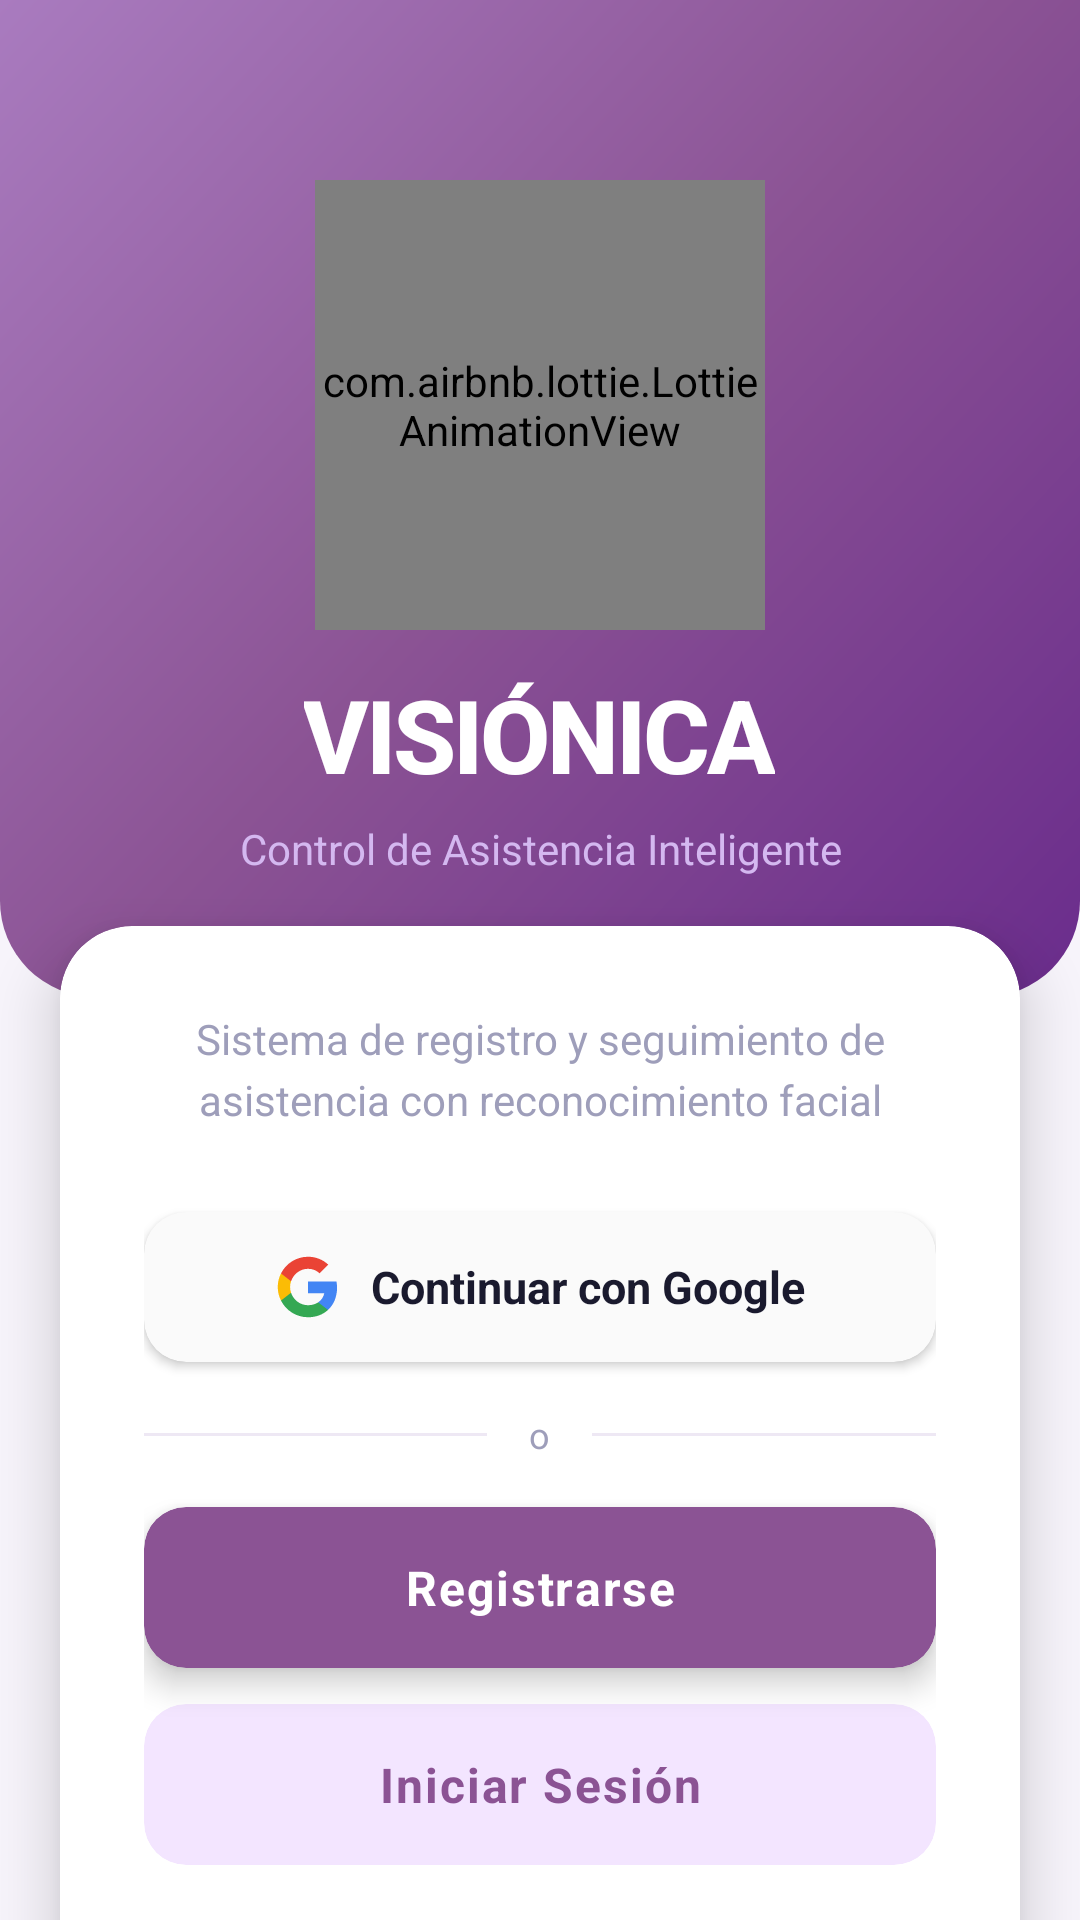

Produce the Android XML layout that renders to this screen, including the resource entries it uses.
<!-- AndroidManifest.xml: application theme AppTheme -->
<!-- res/layout/activity_welcome.xml -->
<?xml version="1.0" encoding="utf-8"?>
<androidx.core.widget.NestedScrollView
    xmlns:android="http://schemas.android.com/apk/res/android"
    xmlns:app="http://schemas.android.com/apk/res-auto"
    android:layout_width="match_parent"
    android:layout_height="match_parent"
    android:fillViewport="true"
    android:background="#F7F4FB">

    <LinearLayout
        android:layout_width="match_parent"
        android:layout_height="wrap_content"
        android:orientation="vertical"
        android:minHeight="800dp">

        
        <LinearLayout
            android:layout_width="match_parent"
            android:layout_height="wrap_content"
            android:orientation="vertical"
            android:gravity="center"
            android:paddingTop="60dp"
            android:paddingBottom="40dp"
            android:background="@drawable/bg_login_header">

            
            <com.airbnb.lottie.LottieAnimationView
                android:id="@+id/ivLogo"
                android:layout_width="150dp"
                android:layout_height="150dp"
                android:layout_gravity="center"
                app:lottie_rawRes="@raw/elegir"
                app:lottie_autoPlay="true"
                app:lottie_loop="true"/>

            
            <TextView
                android:id="@+id/tvAppName"
                android:layout_width="wrap_content"
                android:layout_height="wrap_content"
                android:layout_gravity="center"
                android:layout_marginTop="12dp"
                android:text="@string/app_name"
                android:textSize="34sp"
                android:textStyle="bold"
                android:textColor="#FFFFFF"
                android:letterSpacing="-0.03"
                android:fontFamily="sans-serif-medium"/>

            
            <TextView
                android:id="@+id/tvSubtitle"
                android:layout_width="wrap_content"
                android:layout_height="wrap_content"
                android:layout_gravity="center"
                android:layout_marginTop="6dp"
                android:text="@string/app_subtitle"
                android:textSize="14sp"
                android:textColor="#D4B8F0"
                android:gravity="center"/>

        </LinearLayout>

        
        <androidx.cardview.widget.CardView
            android:layout_width="match_parent"
            android:layout_height="wrap_content"
            android:layout_marginStart="20dp"
            android:layout_marginEnd="20dp"
            android:layout_marginTop="-24dp"
            android:layout_marginBottom="32dp"
            app:cardCornerRadius="24dp"
            app:cardElevation="12dp"
            app:cardBackgroundColor="#FFFFFF">

            <LinearLayout
                android:layout_width="match_parent"
                android:layout_height="wrap_content"
                android:orientation="vertical"
                android:padding="28dp">

                
                <TextView
                    android:id="@+id/tvDescription"
                    android:layout_width="match_parent"
                    android:layout_height="wrap_content"
                    android:text="@string/welcome_description"
                    android:textSize="14sp"
                    android:textColor="#9E9EBA"
                    android:gravity="center"
                    android:lineSpacingExtra="4dp"
                    android:layout_marginBottom="28dp"/>

                
                <androidx.cardview.widget.CardView
                    android:id="@+id/btnGoogleSignIn"
                    android:layout_width="match_parent"
                    android:layout_height="wrap_content"
                    android:layout_marginBottom="16dp"
                    app:cardCornerRadius="14dp"
                    app:cardElevation="2dp"
                    app:cardBackgroundColor="#FAFAFA"
                    android:clickable="true"
                    android:focusable="true"
                    android:foreground="?android:attr/selectableItemBackground">

                    <LinearLayout
                        android:layout_width="match_parent"
                        android:layout_height="wrap_content"
                        android:orientation="horizontal"
                        android:gravity="center"
                        android:padding="14dp">

                        <ImageView
                            android:layout_width="22dp"
                            android:layout_height="22dp"
                            android:src="@drawable/ic_google"
                            android:contentDescription="@string/google_icon"/>

                        <TextView
                            android:layout_width="wrap_content"
                            android:layout_height="wrap_content"
                            android:layout_marginStart="10dp"
                            android:text="@string/continue_with_google"
                            android:textSize="15sp"
                            android:textStyle="bold"
                            android:textColor="#1A1A2E"/>

                    </LinearLayout>

                </androidx.cardview.widget.CardView>

                
                <LinearLayout
                    android:layout_width="match_parent"
                    android:layout_height="wrap_content"
                    android:layout_marginBottom="16dp"
                    android:orientation="horizontal"
                    android:gravity="center_vertical">

                    <View
                        android:layout_width="0dp"
                        android:layout_height="1dp"
                        android:layout_weight="1"
                        android:background="#EEE8F4"/>

                    <TextView
                        android:layout_width="wrap_content"
                        android:layout_height="wrap_content"
                        android:layout_marginStart="14dp"
                        android:layout_marginEnd="14dp"
                        android:text="@string/or"
                        android:textSize="12sp"
                        android:textColor="#9E9EBA"/>

                    <View
                        android:layout_width="0dp"
                        android:layout_height="1dp"
                        android:layout_weight="1"
                        android:background="#EEE8F4"/>

                </LinearLayout>

                
                <androidx.cardview.widget.CardView
                    android:id="@+id/btnRegister"
                    android:layout_width="match_parent"
                    android:layout_height="wrap_content"
                    android:layout_marginBottom="12dp"
                    app:cardCornerRadius="14dp"
                    app:cardElevation="6dp"
                    app:cardBackgroundColor="#8B5394"
                    android:clickable="true"
                    android:focusable="true"
                    android:foreground="?android:attr/selectableItemBackground">

                    <TextView
                        android:layout_width="match_parent"
                        android:layout_height="wrap_content"
                        android:padding="16dp"
                        android:text="@string/register"
                        android:textSize="16sp"
                        android:textStyle="bold"
                        android:textColor="#FFFFFF"
                        android:gravity="center"
                        android:letterSpacing="0.04"/>

                </androidx.cardview.widget.CardView>

                
                <androidx.cardview.widget.CardView
                    android:id="@+id/btnLogin"
                    android:layout_width="match_parent"
                    android:layout_height="wrap_content"
                    app:cardCornerRadius="14dp"
                    app:cardElevation="0dp"
                    app:cardBackgroundColor="#F3E5FF"
                    android:clickable="true"
                    android:focusable="true"
                    android:foreground="?android:attr/selectableItemBackground">

                    <TextView
                        android:layout_width="match_parent"
                        android:layout_height="wrap_content"
                        android:padding="16dp"
                        android:text="@string/login"
                        android:textSize="16sp"
                        android:textStyle="bold"
                        android:textColor="#8B5394"
                        android:gravity="center"
                        android:letterSpacing="0.04"/>

                </androidx.cardview.widget.CardView>

                
                <TextView
                    android:id="@+id/tvTerms"
                    android:layout_width="match_parent"
                    android:layout_height="wrap_content"
                    android:layout_marginTop="20dp"
                    android:text="@string/terms_and_conditions"
                    android:textSize="11sp"
                    android:textColor="#C4B8D4"
                    android:gravity="center"
                    android:lineSpacingExtra="2dp"/>

            </LinearLayout>

        </androidx.cardview.widget.CardView>

    </LinearLayout>

</androidx.core.widget.NestedScrollView>
<!-- resources referenced by this layout -->
<resources>
  <!-- drawable bg_login_header (drawable) -->
  <?xml version="1.0" encoding="utf-8"?>
  <shape xmlns:android="http://schemas.android.com/apk/res/android">
      <gradient
          android:startColor="#6A2C8C"
          android:centerColor="#8B5394"
          android:endColor="#A97BBF"
          android:angle="135"
          android:type="linear"/>
      <corners
          android:bottomLeftRadius="32dp"
          android:bottomRightRadius="32dp"/>
  </shape>
  <!-- drawable ic_google (drawable) -->
  <?xml version="1.0" encoding="utf-8"?>
  <vector xmlns:android="http://schemas.android.com/apk/res/android"
      android:width="24dp"
      android:height="24dp"
      android:viewportWidth="24"
      android:viewportHeight="24">
      <path
          android:fillColor="#4285F4"
          android:pathData="M22.56,12.25c0,-0.78 -0.07,-1.53 -0.2,-2.25H12v4.26h5.92c-0.26,1.37 -1.04,2.53 -2.21,3.31v2.77h3.57c2.08,-1.92 3.28,-4.74 3.28,-8.09z"/>
      <path
          android:fillColor="#34A853"
          android:pathData="M12,23c2.97,0 5.46,-0.98 7.28,-2.66l-3.57,-2.77c-0.98,0.66 -2.23,1.06 -3.71,1.06 -2.86,0 -5.29,-1.93 -6.16,-4.53H2.18v2.84C3.99,20.53 7.7,23 12,23z"/>
      <path
          android:fillColor="#FBBC05"
          android:pathData="M5.84,14.09c-0.22,-0.66 -0.35,-1.36 -0.35,-2.09s0.13,-1.43 0.35,-2.09V7.07H2.18C1.43,8.55 1,10.22 1,12s0.43,3.45 1.18,4.93l2.85,-2.22l0.81,-0.62z"/>
      <path
          android:fillColor="#EA4335"
          android:pathData="M12,5.38c1.62,0 3.06,0.56 4.21,1.64l3.15,-3.15C17.45,2.09 14.97,1 12,1 7.7,1 3.99,3.47 2.18,7.07l3.66,2.84c0.87,-2.6 3.3,-4.53 6.16,-4.53z"/>
  </vector>
  <string name="app_name">VISIÓNICA</string>
  <string name="app_subtitle">Control de Asistencia Inteligente</string>
  <string name="continue_with_google">Continuar con Google</string>
  <string name="google_icon">Ícono de Google</string>
  <string name="login">Iniciar Sesión</string>
  <string name="or">o</string>
  <string name="register">Registrarse</string>
  <string name="terms_and_conditions">Al continuar, aceptas nuestros Términos y Condiciones</string>
  <string name="welcome_description">Sistema de registro y seguimiento de asistencia con reconocimiento facial</string>
  <style name="AppTheme" parent="Theme.MaterialComponents.Light.NoActionBar">
          <item name="colorPrimary">@color/primary_purple</item>
          <item name="colorPrimaryDark">@color/primary_purple_dark</item>
          <item name="colorAccent">@color/accent_purple</item>
          <item name="android:windowBackground">@color/background_white</item>
          <item name="android:textColorPrimary">@color/text_primary</item>
          <item name="android:textColorSecondary">@color/text_secondary</item>
          <item name="windowActionBar">false</item>
          <item name="windowNoTitle">true</item>
      </style>
  <color name="primary_purple">#8B5394</color>
  <color name="primary_purple_dark">#7B1FA2</color>
  <color name="accent_purple">#BA68C8</color>
  <color name="background_white">#FFFFFF</color>
  <color name="text_primary">#212121</color>
  <color name="text_secondary">#757575</color>
</resources>
